The GitHub repository guzpr/ukiran-kekarangan-dataset contains a labelled image folder "ukiran-kekarangan-dataset" with 3 categories: Karang Daun, Karang Gajah, Karang Goak. Examples follow, each with its label.

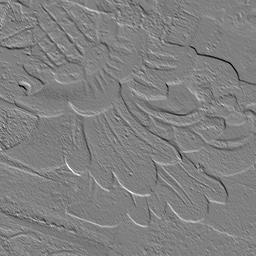
Label: Karang Daun

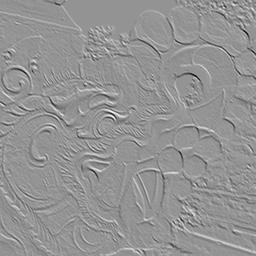
Label: Karang Gajah

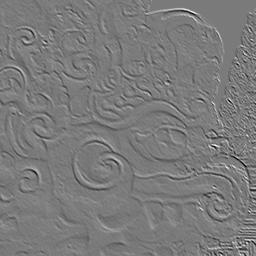
Label: Karang Goak

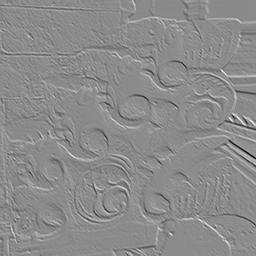
Label: Karang Daun

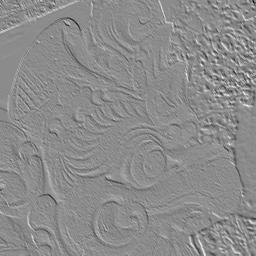
Label: Karang Goak

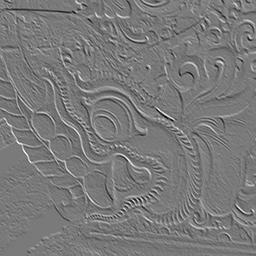
Label: Karang Gajah
